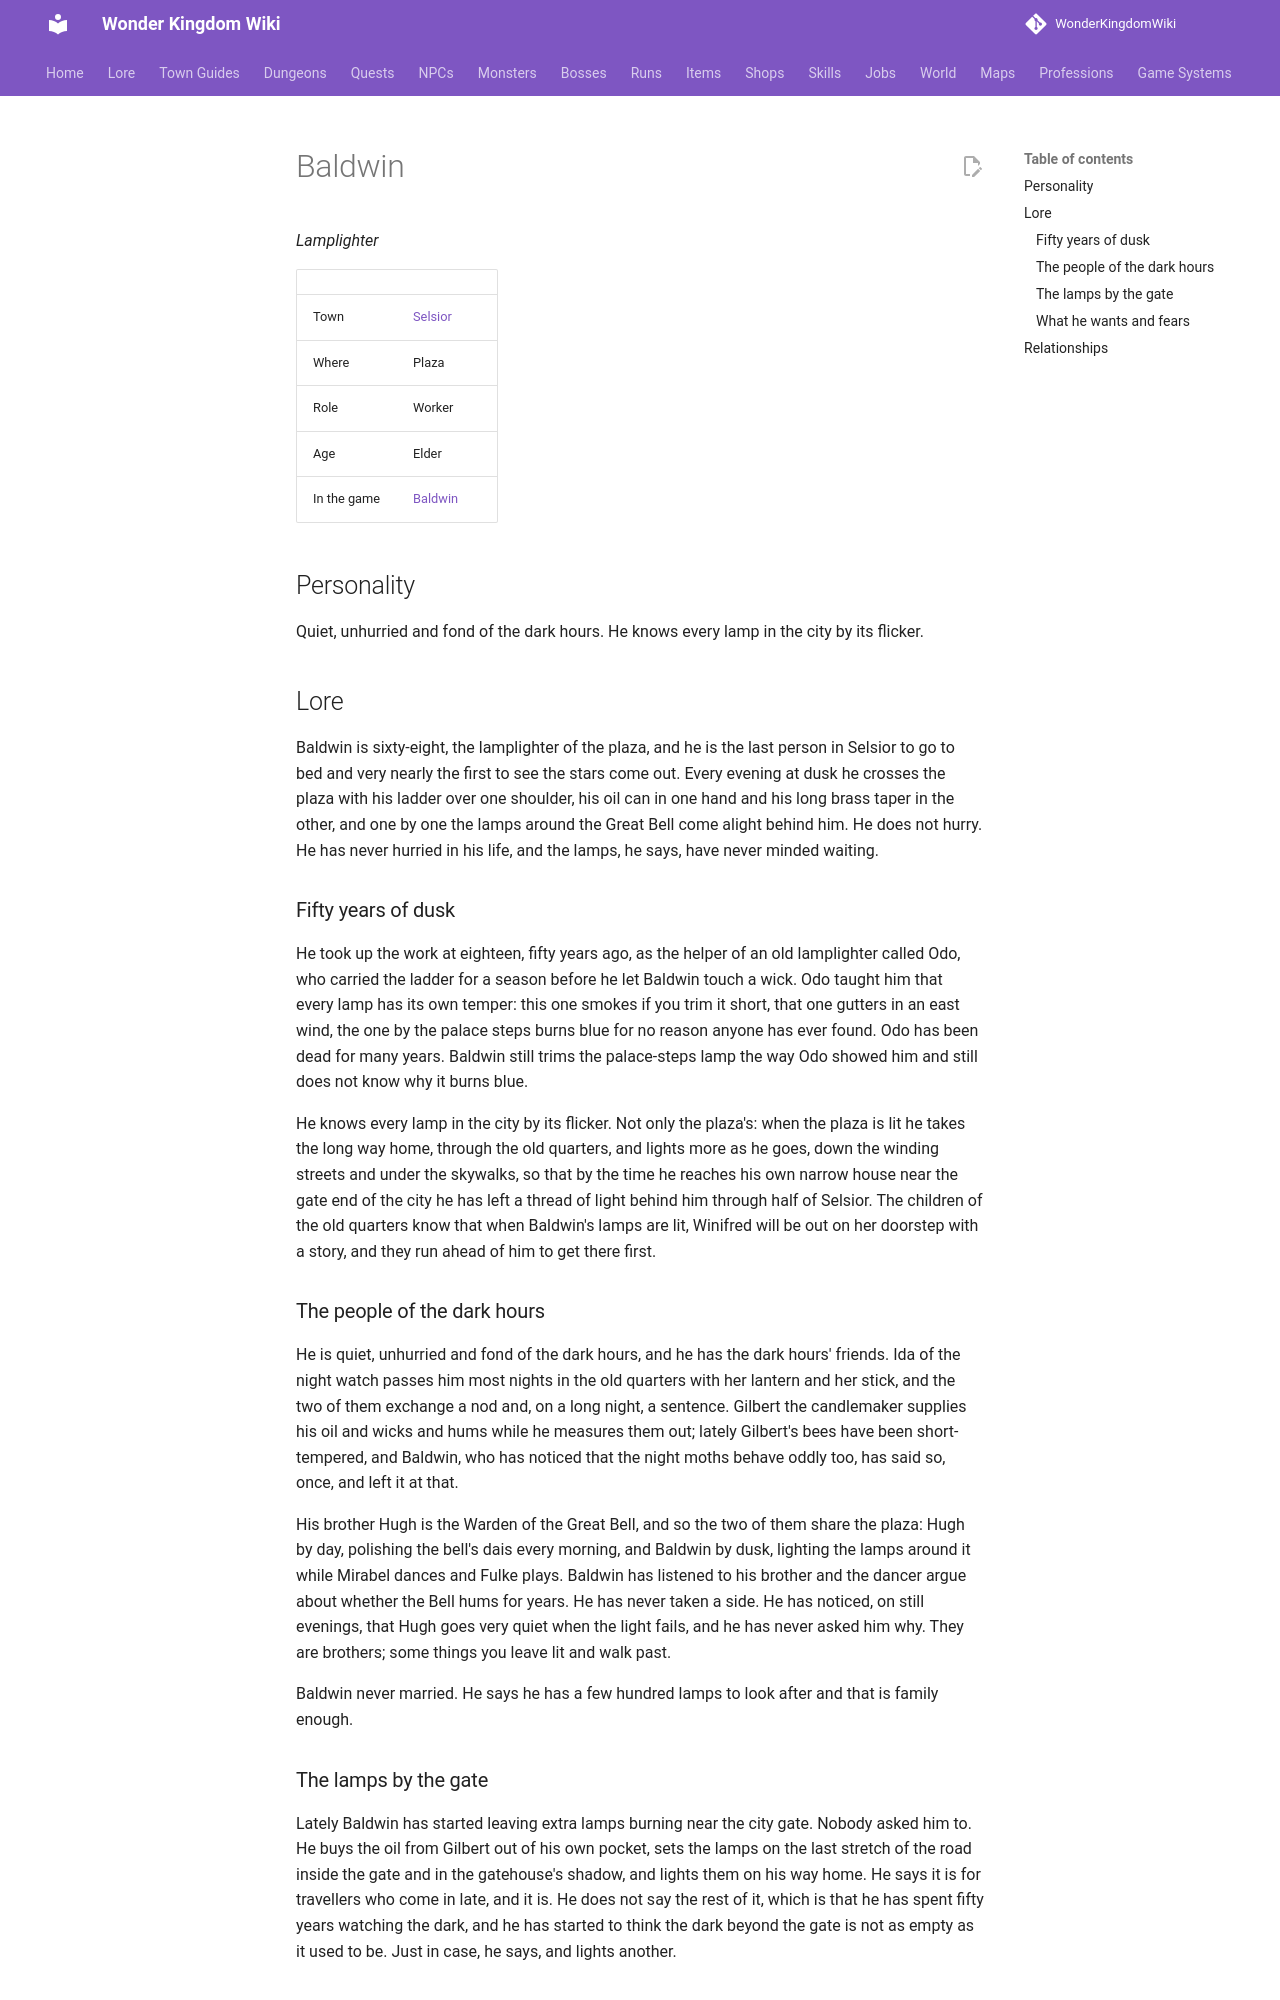

repository: alonohana627/WonderKingdomWiki · page: lore/people/selsior/baldwin/index.html · generator: mkdocs

<!-- Generated by tools/people.py from data/people/. Do not edit: changes are overwritten. -->

# Baldwin

*Lamplighter*

|  |  |
|---|---|
| Town | [Selsior](../../towns/selsior.md) |
| Where | Plaza |
| Role | Worker |
| Age | Elder |
| In the game | [Baldwin](../../../npcs/baldwin.md) |

## Personality

Quiet, unhurried and fond of the dark hours. He knows every lamp in the city by its flicker.

## Lore

Baldwin is sixty-eight, the lamplighter of the plaza, and he is the last person in Selsior to go to bed and very nearly the first to see the stars come out. Every evening at dusk he crosses the plaza with his ladder over one shoulder, his oil can in one hand and his long brass taper in the other, and one by one the lamps around the Great Bell come alight behind him. He does not hurry. He has never hurried in his life, and the lamps, he says, have never minded waiting.

### Fifty years of dusk

He took up the work at eighteen, fifty years ago, as the helper of an old lamplighter called Odo, who carried the ladder for a season before he let Baldwin touch a wick. Odo taught him that every lamp has its own temper: this one smokes if you trim it short, that one gutters in an east wind, the one by the palace steps burns blue for no reason anyone has ever found. Odo has been dead for many years. Baldwin still trims the palace-steps lamp the way Odo showed him and still does not know why it burns blue.

He knows every lamp in the city by its flicker. Not only the plaza's: when the plaza is lit he takes the long way home, through the old quarters, and lights more as he goes, down the winding streets and under the skywalks, so that by the time he reaches his own narrow house near the gate end of the city he has left a thread of light behind him through half of Selsior. The children of the old quarters know that when Baldwin's lamps are lit, Winifred will be out on her doorstep with a story, and they run ahead of him to get there first.

### The people of the dark hours

He is quiet, unhurried and fond of the dark hours, and he has the dark hours' friends. Ida of the night watch passes him most nights in the old quarters with her lantern and her stick, and the two of them exchange a nod and, on a long night, a sentence. Gilbert the candlemaker supplies his oil and wicks and hums while he measures them out; lately Gilbert's bees have been short-tempered, and Baldwin, who has noticed that the night moths behave oddly too, has said so, once, and left it at that.

His brother Hugh is the Warden of the Great Bell, and so the two of them share the plaza: Hugh by day, polishing the bell's dais every morning, and Baldwin by dusk, lighting the lamps around it while Mirabel dances and Fulke plays. Baldwin has listened to his brother and the dancer argue about whether the Bell hums for years. He has never taken a side. He has noticed, on still evenings, that Hugh goes very quiet when the light fails, and he has never asked him why. They are brothers; some things you leave lit and walk past.

Baldwin never married. He says he has a few hundred lamps to look after and that is family enough.
